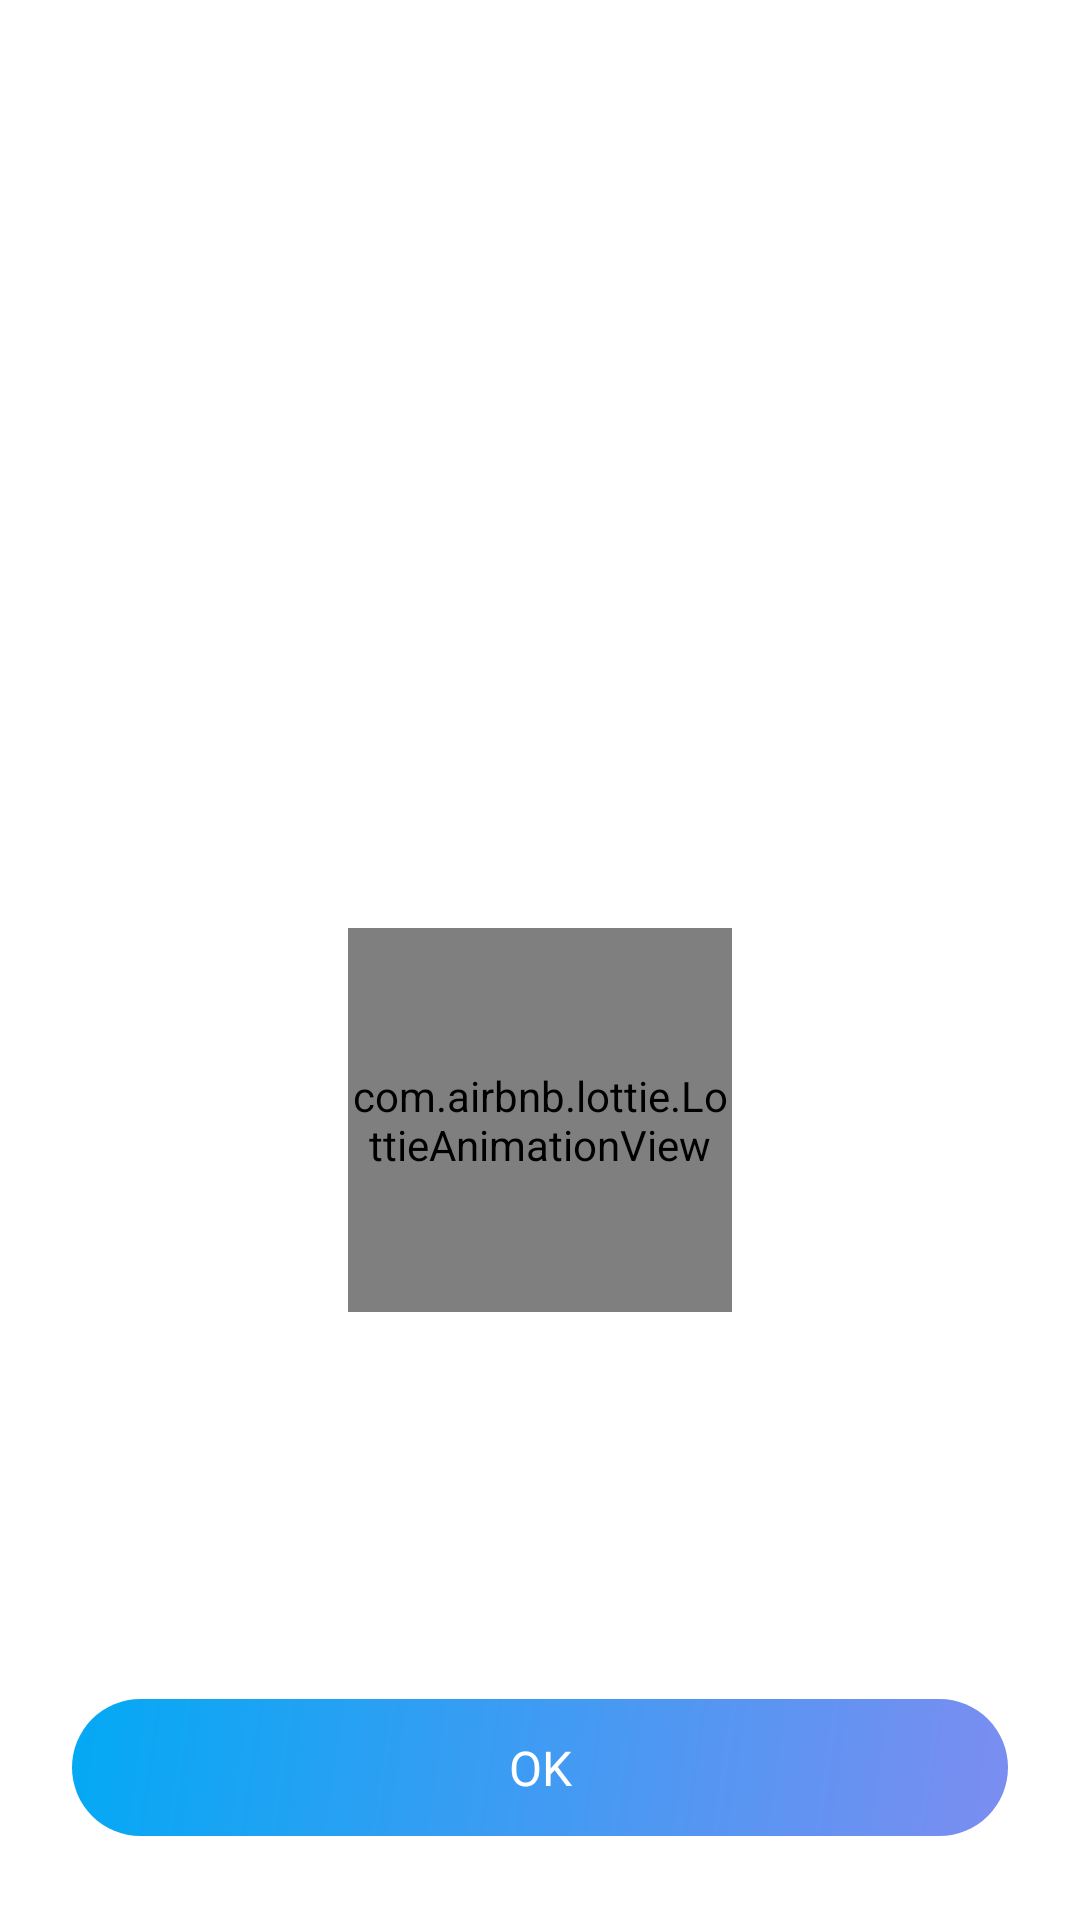

Produce the Android XML layout that renders to this screen, including the resource entries it uses.
<!-- AndroidManifest.xml: application theme Theme.RyuuntaESP -->
<!-- res/layout/dialog_notification.xml -->
<?xml version="1.0" encoding="utf-8"?>
<layout xmlns:android="http://schemas.android.com/apk/res/android"
    xmlns:app="http://schemas.android.com/apk/res-auto"
    xmlns:tools="http://schemas.android.com/tools">

    <data>

    </data>

    <androidx.constraintlayout.widget.ConstraintLayout
        android:layout_width="match_parent"
        android:background="@android:color/transparent"
        android:layout_height="match_parent">

        <LinearLayout
            android:layout_width="match_parent"
            android:layout_height="wrap_content"
            android:background="@drawable/bg_corner_20"
            android:orientation="vertical"
            android:gravity="center_horizontal"
            android:layout_marginHorizontal="@dimen/_space8dp"
            android:layout_marginBottom="@dimen/_space4dp"
            app:layout_constraintBottom_toBottomOf="parent"
            app:layout_constraintEnd_toEndOf="parent"
            app:layout_constraintStart_toStartOf="parent">

            <com.airbnb.lottie.LottieAnimationView
                android:id="@+id/animation_view"
                android:layout_width="@dimen/_space128dp"
                android:layout_height="@dimen/_space128dp"
                android:layout_marginVertical="@dimen/_space16dp"
                app:lottie_autoPlay="true"
                tools:lottie_progress="0.6"
                app:lottie_rawRes="@raw/anim_nana_wisher"/>

            <TextView
                android:id="@+id/txt_title"
                android:layout_width="match_parent"
                android:layout_height="wrap_content"
                style="@style/theme_title_text"
                android:layout_marginBottom="@dimen/space_screen_super_small"
                android:gravity="center"
                tools:text="Title" />

            <TextView
                android:id="@+id/txt_message"
                android:layout_width="match_parent"
                android:layout_height="wrap_content"
                style="@style/theme_content_text"
                android:layout_marginBottom="@dimen/_space36dp"
                android:gravity="center"
                tools:text="message"
                android:layout_marginHorizontal="@dimen/_space32dp"/>

            <TextView
                android:id="@+id/txt_error_message"
                android:layout_width="match_parent"
                android:layout_height="wrap_content"
                style="@style/theme_hint_text"
                tools:text="error mess"
                android:gravity="center"
                android:layout_marginBottom="@dimen/_space12dp"/>

            <TextView
                android:id="@+id/txt_confirm"
                android:layout_width="match_parent"
                android:layout_height="wrap_content"
                android:layout_marginHorizontal="@dimen/_space16dp"
                style="@style/theme_button_confirm"
                android:layout_marginBottom="@dimen/space_screen_normal"
                android:text="@string/ok" />

        </LinearLayout>

    </androidx.constraintlayout.widget.ConstraintLayout>
</layout>
<!-- resources referenced by this layout -->
<resources>
  <dimen name="_space128dp">128dp</dimen>
  <dimen name="_space12dp">12dp</dimen>
  <dimen name="_space16dp">16dp</dimen>
  <dimen name="_space32dp">32dp</dimen>
  <dimen name="_space36dp">36dp</dimen>
  <dimen name="_space4dp">4dp</dimen>
  <dimen name="_space8dp">8dp</dimen>
  <dimen name="space_screen_normal">24dp</dimen>
  <dimen name="space_screen_super_small">8dp</dimen>
  <string name="ok">OK</string>
  <style name="theme_button_confirm">
          <item name="android:fontFamily">@font/sfprodisplay_semibold</item>
          <item name="android:textSize">@dimen/text_size_16</item>
          <item name="android:textColor">@color/white</item>
          
          <item name="android:gravity">center</item>
          <item name="android:textAllCaps">true</item>
          <item name="android:padding">@dimen/_space12dp</item>
          <item name="android:background">@drawable/bg_button_confirm</item>
      </style>
  <style name="theme_content_text">
          <item name="android:fontFamily">@font/sfprodisplay_regular</item>
          <item name="android:textSize">@dimen/text_size_14</item>
          <item name="android:textColor">?textNormalColor</item>
          
      </style>
  <style name="theme_hint_text">
          <item name="android:fontFamily">@font/sfprodisplay_light</item>
          <item name="android:textSize">@dimen/text_size_12</item>
          <item name="android:textColor">?textHintColor</item>
          <item name="android:textStyle">normal</item>
      </style>
  <style name="theme_title_text">
          <item name="android:textColor">?textNormalColor</item>
          <item name="android:fontFamily">@font/sfprodisplay_semibold</item>
          <item name="android:textSize">@dimen/text_size_16</item>
          <item name="android:layout_marginHorizontal">@dimen/_space8dp</item>
      </style>
  <dimen name="text_size_16">16sp</dimen>
  <color name="white">#FFFFFFFF</color>
  <!-- drawable bg_button_confirm (drawable) -->
  <?xml version="1.0" encoding="utf-8"?>
  <ripple xmlns:android="http://schemas.android.com/apk/res/android"
      android:color="?backgroundItemRipple">
  
      <item>
          <shape>
              <gradient android:startColor="@color/blue"
                  android:angle="315"
                  android:endColor="@color/accent_color_daylight"/>
  
  
  
  
              <corners android:radius="@dimen/_space24dp"/>
          </shape>
      </item>
  
  </ripple>
  <dimen name="text_size_14">14sp</dimen>
  <dimen name="text_size_12">12sp</dimen>
  <style name="Base.Theme.RyuuntaESP" parent="Theme.MaterialComponents.DayNight.NoActionBar">
          
          
  
      </style>
  <color name="bg_header_daylight">#E7F5FF</color>
  <color name="bg_color_daylight">#FFFFFF</color>
  <color name="bg_item_daylight">#F8F8F8</color>
  <color name="bg_item_ripple_daylight">#CDCDCD</color>
  <color name="text_header_color_daylight">#404849</color>
  <color name="text_normal_color_daylight">#292929</color>
  <color name="text_hint_color_daylight">#606060</color>
  <color name="tint_icon_daylight">#222222</color>
  <color name="accent_color_daylight">#7C8DF1</color>
  <color name="bg_item_daylight_lv2">#F0F0F0</color>
  <color name="tint_icon_daylight_inactive">#CFCFCF</color>
  <color name="bg_nav_daylight">#7DCBFF</color>
  <color name="bg_pink_daylight_fade">#66D56BC9</color>
  <color name="bg_green_daylight_fade">#666ACFC5</color>
  <color name="blue">#03A9F4</color>
  <dimen name="_space24dp">24dp</dimen>
</resources>
